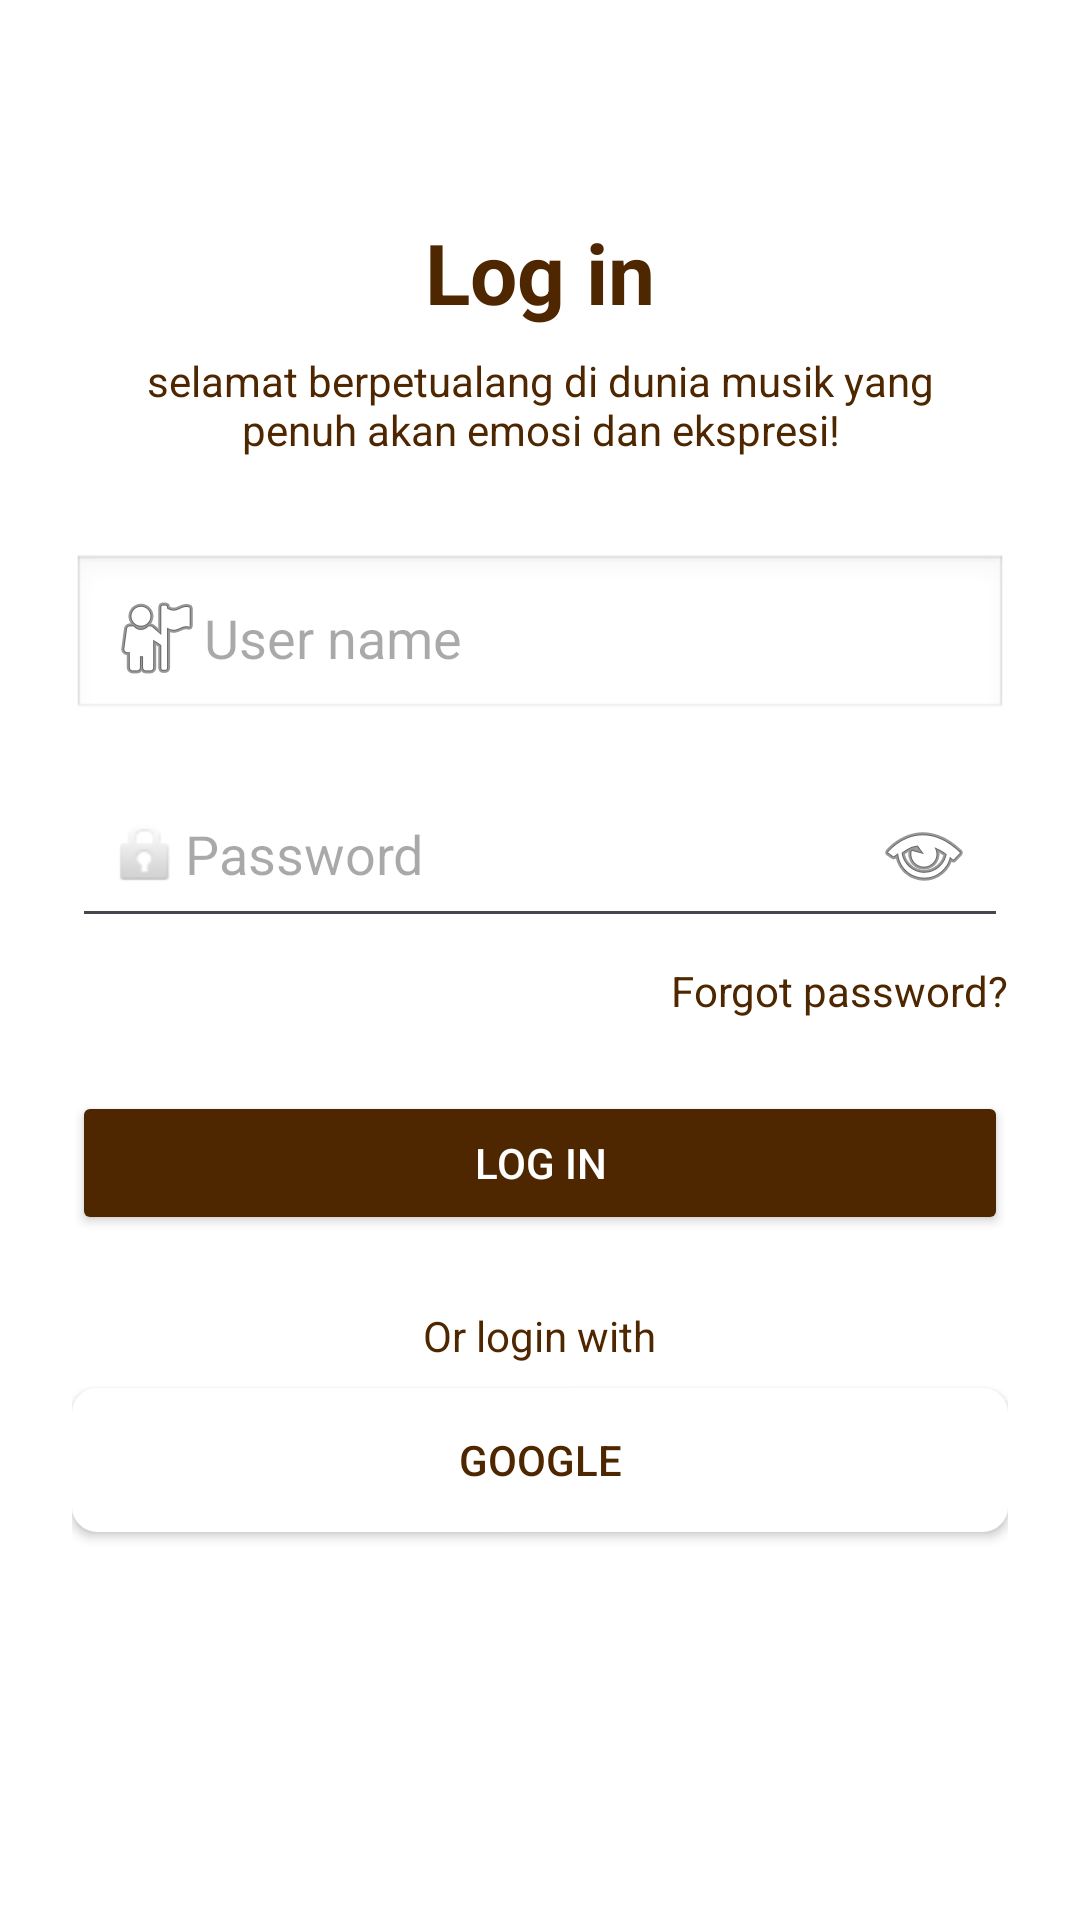

Here is an Android app screen rendered from its layout file. Give the layout XML and the strings, colors and styles it references.
<!-- AndroidManifest.xml: application theme Theme.Frontendmusinkadmin -->
<!-- res/layout/activity_login.xml -->
<?xml version="1.0" encoding="utf-8"?>
<ScrollView xmlns:android="http://schemas.android.com/apk/res/android"
    android:layout_width="match_parent"
    android:layout_height="match_parent"
    android:fillViewport="true"
    android:padding="24dp"
    android:background="@android:color/white">

    <LinearLayout
        android:layout_width="match_parent"
        android:layout_height="wrap_content"
        android:orientation="vertical"
        android:gravity="center_horizontal">

        <TextView
            android:id="@+id/title"
            android:layout_width="wrap_content"
            android:layout_height="wrap_content"
            android:text="Log in"
            android:textSize="28sp"
            android:textColor="#4E2600"
            android:textStyle="bold"
            android:layout_marginTop="48dp"/>

        <TextView
            android:id="@+id/subtitle"
            android:layout_width="wrap_content"
            android:layout_height="wrap_content"
            android:text="selamat berpetualang di dunia musik yang penuh akan emosi dan ekspresi!"
            android:textAlignment="center"
            android:textColor="#4E2600"
            android:layout_marginTop="8dp"
            android:gravity="center"
            android:paddingHorizontal="12dp"/>

        
        <EditText
            android:id="@+id/etUsername"
            android:layout_width="match_parent"
            android:layout_height="wrap_content"
            android:layout_marginTop="32dp"
            android:hint="User name"
            android:drawableStart="@android:drawable/ic_menu_myplaces"
            android:background="@android:drawable/edit_text"
            android:padding="12dp"/>

        
        <EditText
            android:id="@+id/etPassword"
            android:layout_width="match_parent"
            android:layout_height="wrap_content"
            android:layout_marginTop="16dp"
            android:hint="Password"
            android:inputType="textPassword"
            android:drawableStart="@android:drawable/ic_lock_idle_lock"
            android:drawableEnd="@android:drawable/ic_menu_view"
            android:padding="12dp"/>

        
        <TextView
            android:id="@+id/forgotPassword"
            android:layout_width="wrap_content"
            android:layout_height="wrap_content"
            android:text="Forgot password?"
            android:textColor="#4E2600"
            android:textSize="14sp"
            android:layout_gravity="end"
            android:layout_marginTop="8dp"/>

        
        <Button
            android:id="@+id/btnLogin"
            android:layout_width="match_parent"
            android:layout_height="wrap_content"
            android:text="Log in"
            android:layout_marginTop="24dp"
            android:backgroundTint="#4E2600"
            android:textColor="@android:color/white"/>

        
        <TextView
            android:layout_width="wrap_content"
            android:layout_height="wrap_content"
            android:text="Or login with"
            android:textColor="#4E2600"
            android:layout_marginTop="24dp"/>

        
        <Button
            android:id="@+id/btnGoogle"
            android:layout_width="match_parent"
            android:layout_height="wrap_content"
            android:text="Google"
            android:layout_marginTop="8dp"
            android:backgroundTint="#FFFFFF"
            android:textColor="#4E2600"
            android:background="@drawable/border_button"/>

    </LinearLayout>
</ScrollView>
<!-- resources referenced by this layout -->
<resources>
  <!-- drawable border_button (drawable) -->
  <shape xmlns:android="http://schemas.android.com/apk/res/android"
      android:shape="rectangle">
      <solid android:color="#FFFFFF"/>
      <stroke android:width="1dp" android:color="#4E2600"/>
      <corners android:radius="8dp"/>
  </shape>
  <style name="Theme.Frontendmusinkadmin" parent="Base.Theme.Frontendmusinkadmin" />
  <style name="Base.Theme.Frontendmusinkadmin" parent="Theme.Material3.DayNight.NoActionBar">
          
          
      </style>
</resources>
